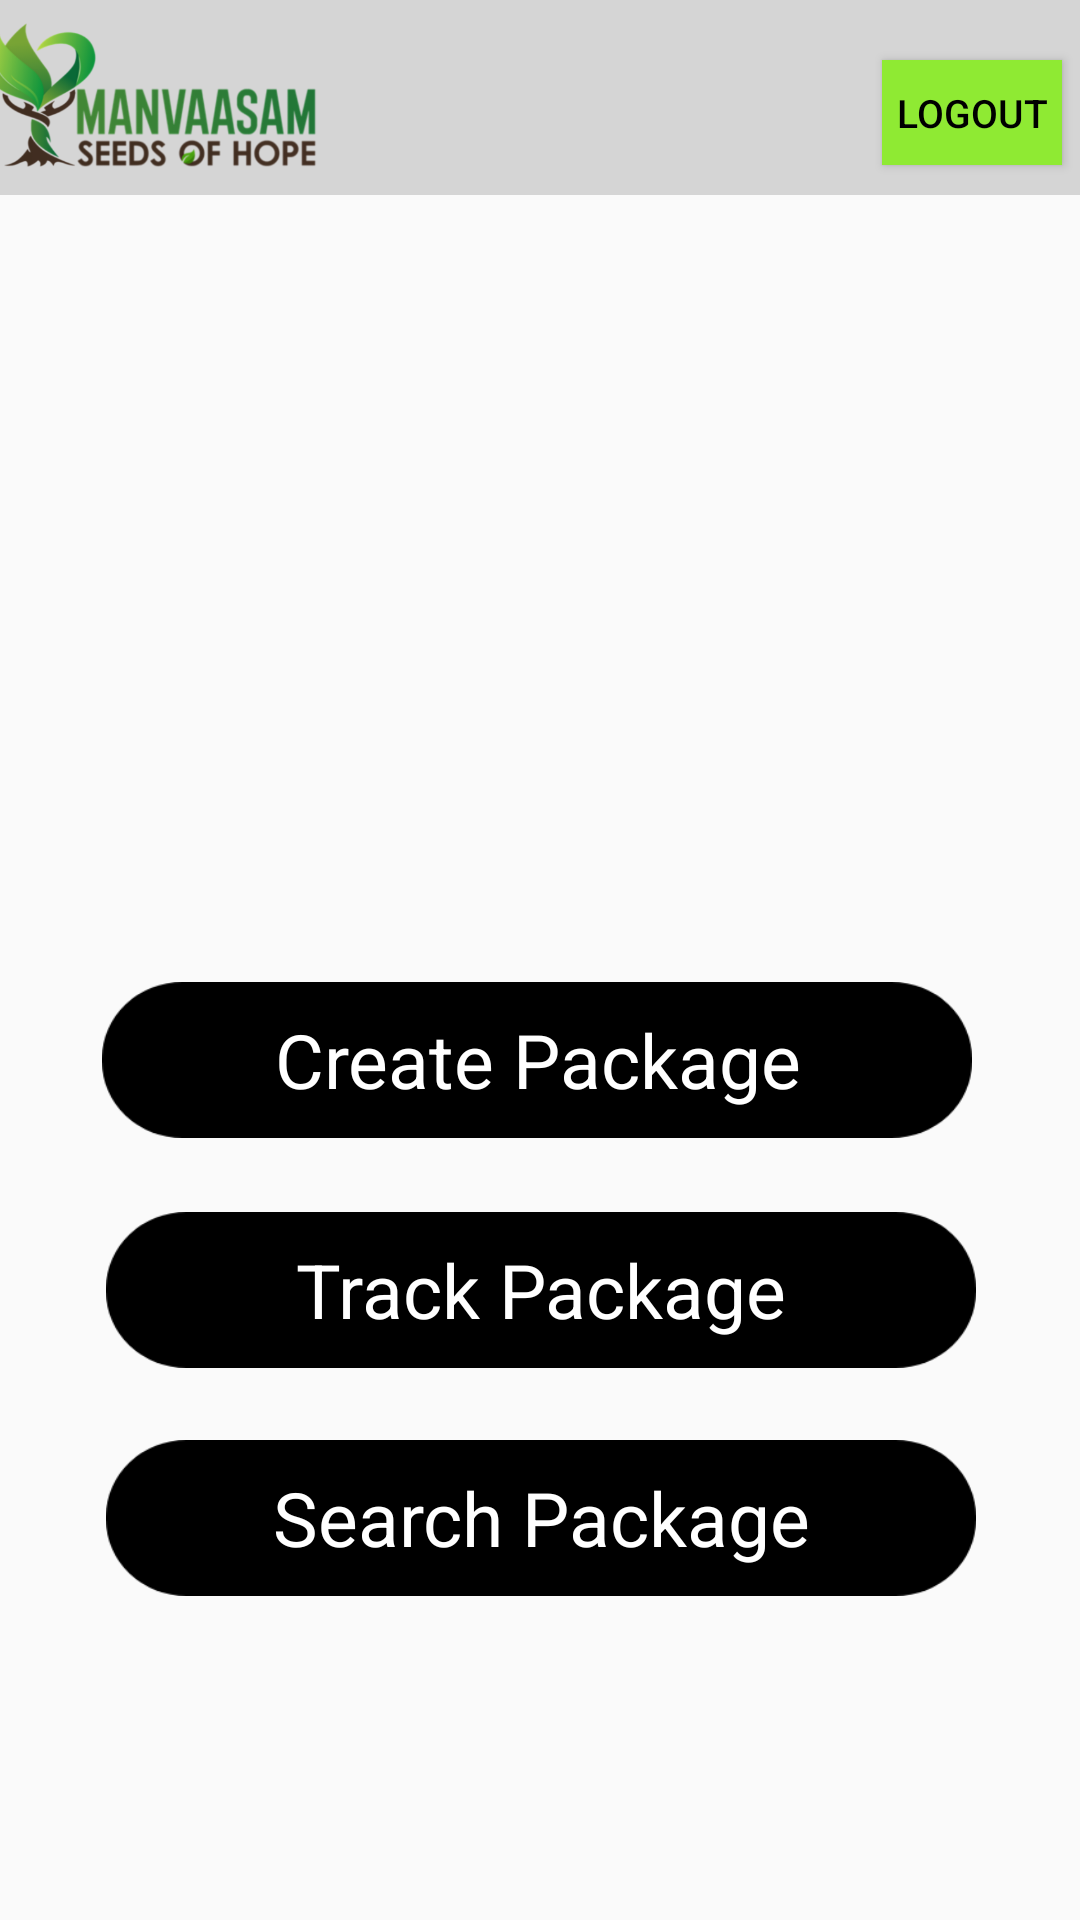

This screen was rendered from an Android layout file. Write that file and the resources it references.
<!-- AndroidManifest.xml: application theme AppTheme.NoActionBar -->
<!-- res/layout/activity_main.xml -->
<?xml version="1.0" encoding="utf-8"?>
<LinearLayout xmlns:android="http://schemas.android.com/apk/res/android"
    xmlns:app="http://schemas.android.com/apk/res-auto"
    xmlns:tools="http://schemas.android.com/tools"
    android:layout_width="match_parent"
    android:layout_height="match_parent"
    tools:context=".MainActivity">


    <androidx.constraintlayout.widget.ConstraintLayout
        android:layout_width="match_parent"
        android:layout_height="match_parent">


        <androidx.appcompat.widget.Toolbar
            android:id="@+id/toolbar"
            android:layout_width="409dp"
            android:layout_height="65dp"
            android:background="#D5D5D5"
            android:minHeight="?attr/actionBarSize"
            android:theme="?attr/actionBarTheme"
            app:layout_constraintEnd_toEndOf="parent"
            app:layout_constraintHorizontal_bias="0.666"
            app:layout_constraintStart_toStartOf="parent"
            app:layout_constraintTop_toTopOf="parent">

            <ImageView
                android:id="@+id/imageView6"
                android:layout_width="128dp"
                android:layout_height="50dp"
                android:layout_marginLeft="18dp"
                android:foregroundGravity="left"
                app:layout_constraintBottom_toBottomOf="parent"
                app:layout_constraintEnd_toEndOf="parent"
                app:layout_constraintHorizontal_bias="0.056"
                app:layout_constraintStart_toStartOf="parent"
                app:layout_constraintTop_toTopOf="parent"
                app:layout_constraintVertical_bias="0.023"
                app:srcCompat="@drawable/manvaslogo" />

            <Button
                android:id="@+id/button"
                android:layout_width="60dp"
                android:layout_height="35dp"
                android:layout_marginBottom="676dp"
                android:background="#8FEA33"
                android:fadingEdgeLength="40dp"
                android:text="Logout"
                android:textSize="13dp"
                android:textColor="@color/black"
                android:layout_marginLeft="180dp"
                android:layout_marginTop="20dp"/>

        </androidx.appcompat.widget.Toolbar>

        <TextView
            android:id="@+id/search"
            android:layout_width="290dp"
            android:layout_height="52dp"
            android:background="@drawable/cta_button2"
            android:gravity="center"
            android:text="Search Package"
            android:textColor="#FFFFFF"
            android:textSize="25sp"
            app:layout_constraintBottom_toBottomOf="parent"
            app:layout_constraintEnd_toEndOf="parent"
            app:layout_constraintHorizontal_bias="0.504"
            app:layout_constraintStart_toStartOf="parent"
            app:layout_constraintTop_toBottomOf="@+id/track"
            app:layout_constraintVertical_bias="0.181" />

        <TextView
            android:id="@+id/create"
            android:layout_width="290dp"
            android:layout_height="52dp"
            android:background="@drawable/cta_button2"
            android:gravity="center"
            android:text="Create Package"
            android:textColor="@color/white"
            android:textSize="25sp"
            app:layout_constraintBottom_toTopOf="@+id/track"
            app:layout_constraintEnd_toEndOf="parent"
            app:layout_constraintHorizontal_bias="0.487"
            app:layout_constraintStart_toStartOf="parent"
            app:layout_constraintTop_toTopOf="parent"
            app:layout_constraintVertical_bias="0.93" />

        <TextView
            android:id="@+id/track"
            android:layout_width="290dp"
            android:layout_height="52dp"
            android:background="@drawable/cta_button2"
            android:gravity="center"
            android:text="Track Package"
            android:textColor="#FFFFFF"
            android:textSize="25sp"
            app:layout_constraintBottom_toBottomOf="parent"
            app:layout_constraintEnd_toEndOf="parent"
            app:layout_constraintHorizontal_bias="0.504"
            app:layout_constraintStart_toStartOf="parent"
            app:layout_constraintTop_toTopOf="parent"
            app:layout_constraintVertical_bias="0.687" />

        <TextView
            android:id="@+id/totalamt"
            android:layout_width="wrap_content"
            android:layout_height="50dp"
            android:text=""
            android:textColor="@color/black"
            android:textSize="16sp"
            android:fontFamily="@font/poppinsbold"
            app:layout_constraintBottom_toTopOf="@+id/create"
            app:layout_constraintStart_toStartOf="parent"
            app:layout_constraintTop_toBottomOf="@+id/toolbar"
            app:layout_constraintEnd_toEndOf="parent"
            app:layout_constraintVertical_bias="0.476" />

        <TextView
            android:id="@+id/amt"
            android:layout_width="wrap_content"
            android:layout_height="wrap_content"
            android:text=""
            android:textColor="@color/black"
            android:textSize="40sp"
            android:textStyle="bold"
            app:layout_constraintBottom_toTopOf="@+id/create"
            app:layout_constraintEnd_toEndOf="parent"
            app:layout_constraintHorizontal_bias="0.498"
            app:layout_constraintStart_toStartOf="parent"
            app:layout_constraintTop_toBottomOf="@+id/totalamt"
            app:layout_constraintVertical_bias="0.333" />


    </androidx.constraintlayout.widget.ConstraintLayout>
</LinearLayout>
<!-- resources referenced by this layout -->
<resources>
  <!-- drawable cta_button2: png bitmap (drawable-hdpi, 1671 bytes) -->
  <!-- drawable manvaslogo: png bitmap (drawable-hdpi, 36580 bytes) -->
  <style name="AppTheme.NoActionBar" parent="Theme.AppCompat.Light.DarkActionBar">
          <item name="windowActionBar">false</item>
          <item name="windowNoTitle">true</item>
  
      </style>
  <!-- not gathered from this repository: default colours our renderer supplied (Android Studio template values) -->
  <color name="black">#FF000000</color>
  <color name="white">#FFFFFFFF</color>
</resources>
